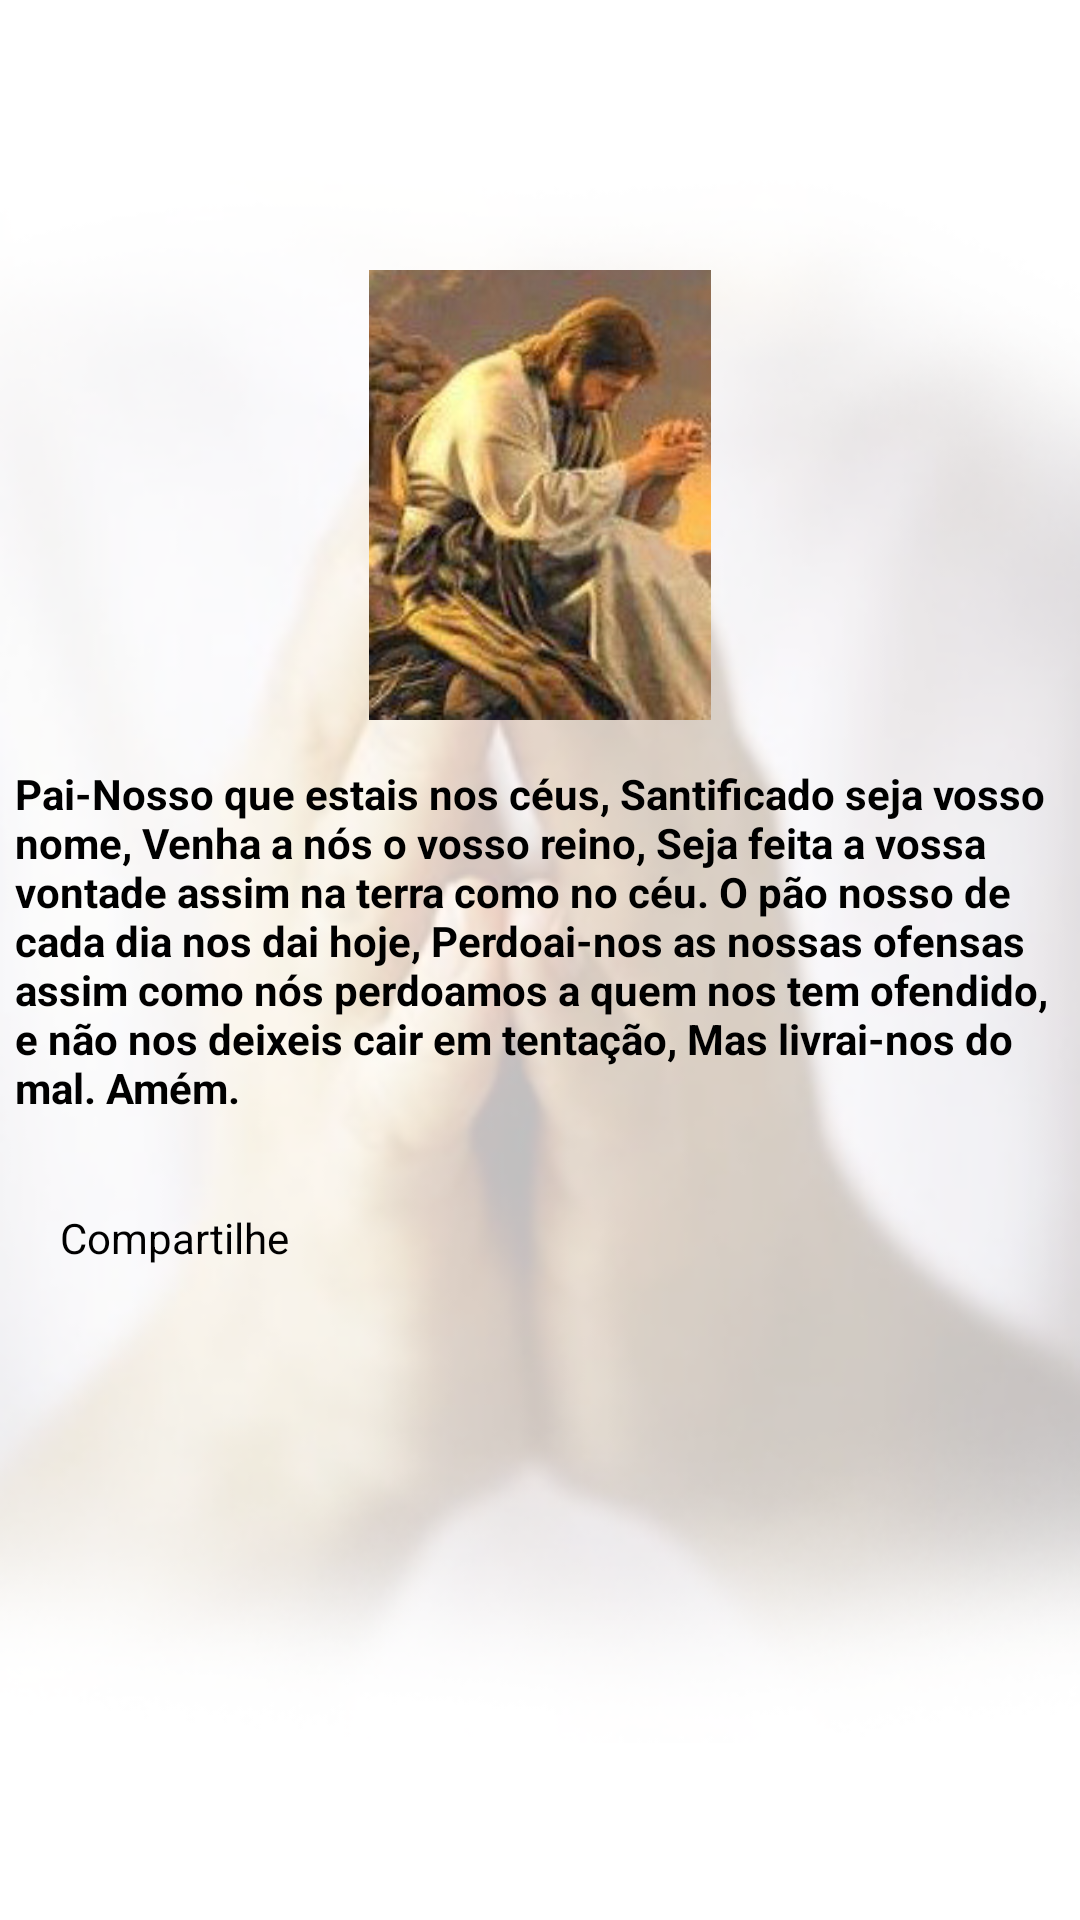

Here is an Android app screen rendered from its layout file. Give the layout XML and the strings, colors and styles it references.
<!-- AndroidManifest.xml: application theme Theme.OraçõesPromessas -->
<!-- res/layout/activity_oracao_do_pai_nosso.xml -->
<?xml version="1.0" encoding="utf-8"?>
<androidx.constraintlayout.widget.ConstraintLayout
    xmlns:android="http://schemas.android.com/apk/res/android"
    xmlns:app="http://schemas.android.com/apk/res-auto"
    xmlns:tools="http://schemas.android.com/tools"
    android:layout_width="match_parent"
    android:layout_height="match_parent"
    tools:context="oracoes.e.promessasnew.Oracao_do_Pai_Nosso">

    <androidx.constraintlayout.widget.Guideline
        android:id="@+id/guide_start"
        android:layout_width="wrap_content"
        android:layout_height="wrap_content"
        android:orientation="vertical"
        app:layout_constraintGuide_begin="20dp"/>

    <androidx.constraintlayout.widget.Guideline
        android:id="@+id/guide_end"
        android:layout_width="wrap_content"
        android:layout_height="wrap_content"
        android:orientation="vertical"
        app:layout_constraintGuide_end="20dp"/>

    <androidx.constraintlayout.widget.Guideline
        android:id="@+id/guide_top"
        android:layout_width="wrap_content"
        android:layout_height="wrap_content"
        android:orientation="horizontal"
        app:layout_constraintGuide_begin="50dp"/>

    <androidx.constraintlayout.widget.Guideline
        android:id="@+id/guide_under"
        android:layout_width="wrap_content"
        android:layout_height="wrap_content"
        android:orientation="horizontal"
        app:layout_constraintGuide_end="50dp"/>

    <ImageView
        android:layout_width="match_parent"
        android:layout_height="match_parent"
        android:src="@drawable/oracao_pai_nosso_ph"
        android:contentDescription="@string/todo" />

    <ImageView
        android:layout_width="150dp"
        android:layout_height="150dp"
        android:src="@drawable/pai_nosso"
        app:layout_constraintStart_toStartOf="parent"
        app:layout_constraintEnd_toEndOf="parent"
        app:layout_constraintBottom_toTopOf="@id/text_oracao"
        android:layout_marginBottom="15dp"
        android:contentDescription="@string/todo" />

    <TextView
        android:id="@+id/text_oracao"
        android:layout_width="350sp"
        android:layout_height="130sp"
        android:textColor="@color/black"
        android:textStyle="bold"
        android:text="@string/Oracao_do_Pai_Nosso_text"
        android:textSize="14sp"
        app:layout_constraintStart_toStartOf="@id/guide_start"
        app:layout_constraintEnd_toEndOf="@id/guide_end"
        app:layout_constraintTop_toTopOf="@id/guide_top"
        app:layout_constraintBottom_toBottomOf="@id/guide_under"/>

    <TextView
        android:id="@+id/compartilhe"
        android:layout_width="wrap_content"
        android:layout_height="wrap_content"
        android:textColor="@color/black"
        android:text="@string/compartilhe"
        android:textSize="14sp"
        app:layout_constraintStart_toStartOf="@id/guide_start"
        app:layout_constraintTop_toBottomOf="@id/text_oracao"
        android:paddingTop="18dp"/>

    <com.google.android.material.appbar.MaterialToolbar
        android:id="@+id/share_oracao"
        android:layout_width="45dp"
        android:layout_height="wrap_content"
        app:navigationIcon="@drawable/ic_share"
        app:layout_constraintStart_toEndOf="@id/compartilhe"
        app:layout_constraintTop_toTopOf="@id/compartilhe"/>

    <com.google.android.material.appbar.MaterialToolbar
        android:id="@+id/navigate_back"
        android:layout_width="wrap_content"
        android:layout_height="wrap_content"
        app:navigationIcon="@drawable/ic_navigate_back"
        app:layout_constraintTop_toTopOf="parent"
        tools:ignore="MissingConstraints"/>

</androidx.constraintlayout.widget.ConstraintLayout>
<!-- resources referenced by this layout -->
<resources>
  <!-- drawable oracao_pai_nosso_ph: png bitmap (drawable, 71985 bytes) -->
  <!-- drawable pai_nosso: jpg bitmap (drawable, 56454 bytes) -->
  <string name="Oracao_do_Pai_Nosso_text">Pai-Nosso que estais nos céus, Santificado seja vosso nome, Venha a nós o vosso reino, Seja feita a vossa vontade assim na terra como no céu. O pão nosso de cada dia nos dai hoje, Perdoai-nos as nossas ofensas assim como nós perdoamos a quem nos tem ofendido, e não nos deixeis cair em tentação, Mas livrai-nos do mal. Amém.</string>
  <string name="compartilhe">Compartilhe</string>
  <string name="todo">TODO</string>
  <style name="Theme.OraçõesPromessas" parent="Theme.MaterialComponents.Light.NoActionBar">
          
          <item name="colorPrimary">@color/purple_500</item>
          <item name="colorPrimaryVariant">@color/purple_700</item>
          <item name="colorOnPrimary">@color/white</item>
          
          <item name="colorSecondary">@color/teal_200</item>
          <item name="colorSecondaryVariant">@color/teal_700</item>
          <item name="colorOnSecondary">@color/black</item>
          
          <item name="android:statusBarColor" tools:targetApi="l">?attr/colorPrimaryVariant</item>
          
      </style>
  <!-- not gathered from this repository: default colours our renderer supplied (Android Studio template values) -->
  <color name="purple_500">#FF6200EE</color>
  <color name="purple_700">#FF3700B3</color>
  <color name="teal_200">#FF03DAC5</color>
  <color name="teal_700">#FF018786</color>
  <color name="black">#FF000000</color>
  <color name="white">#FFFFFFFF</color>
</resources>
